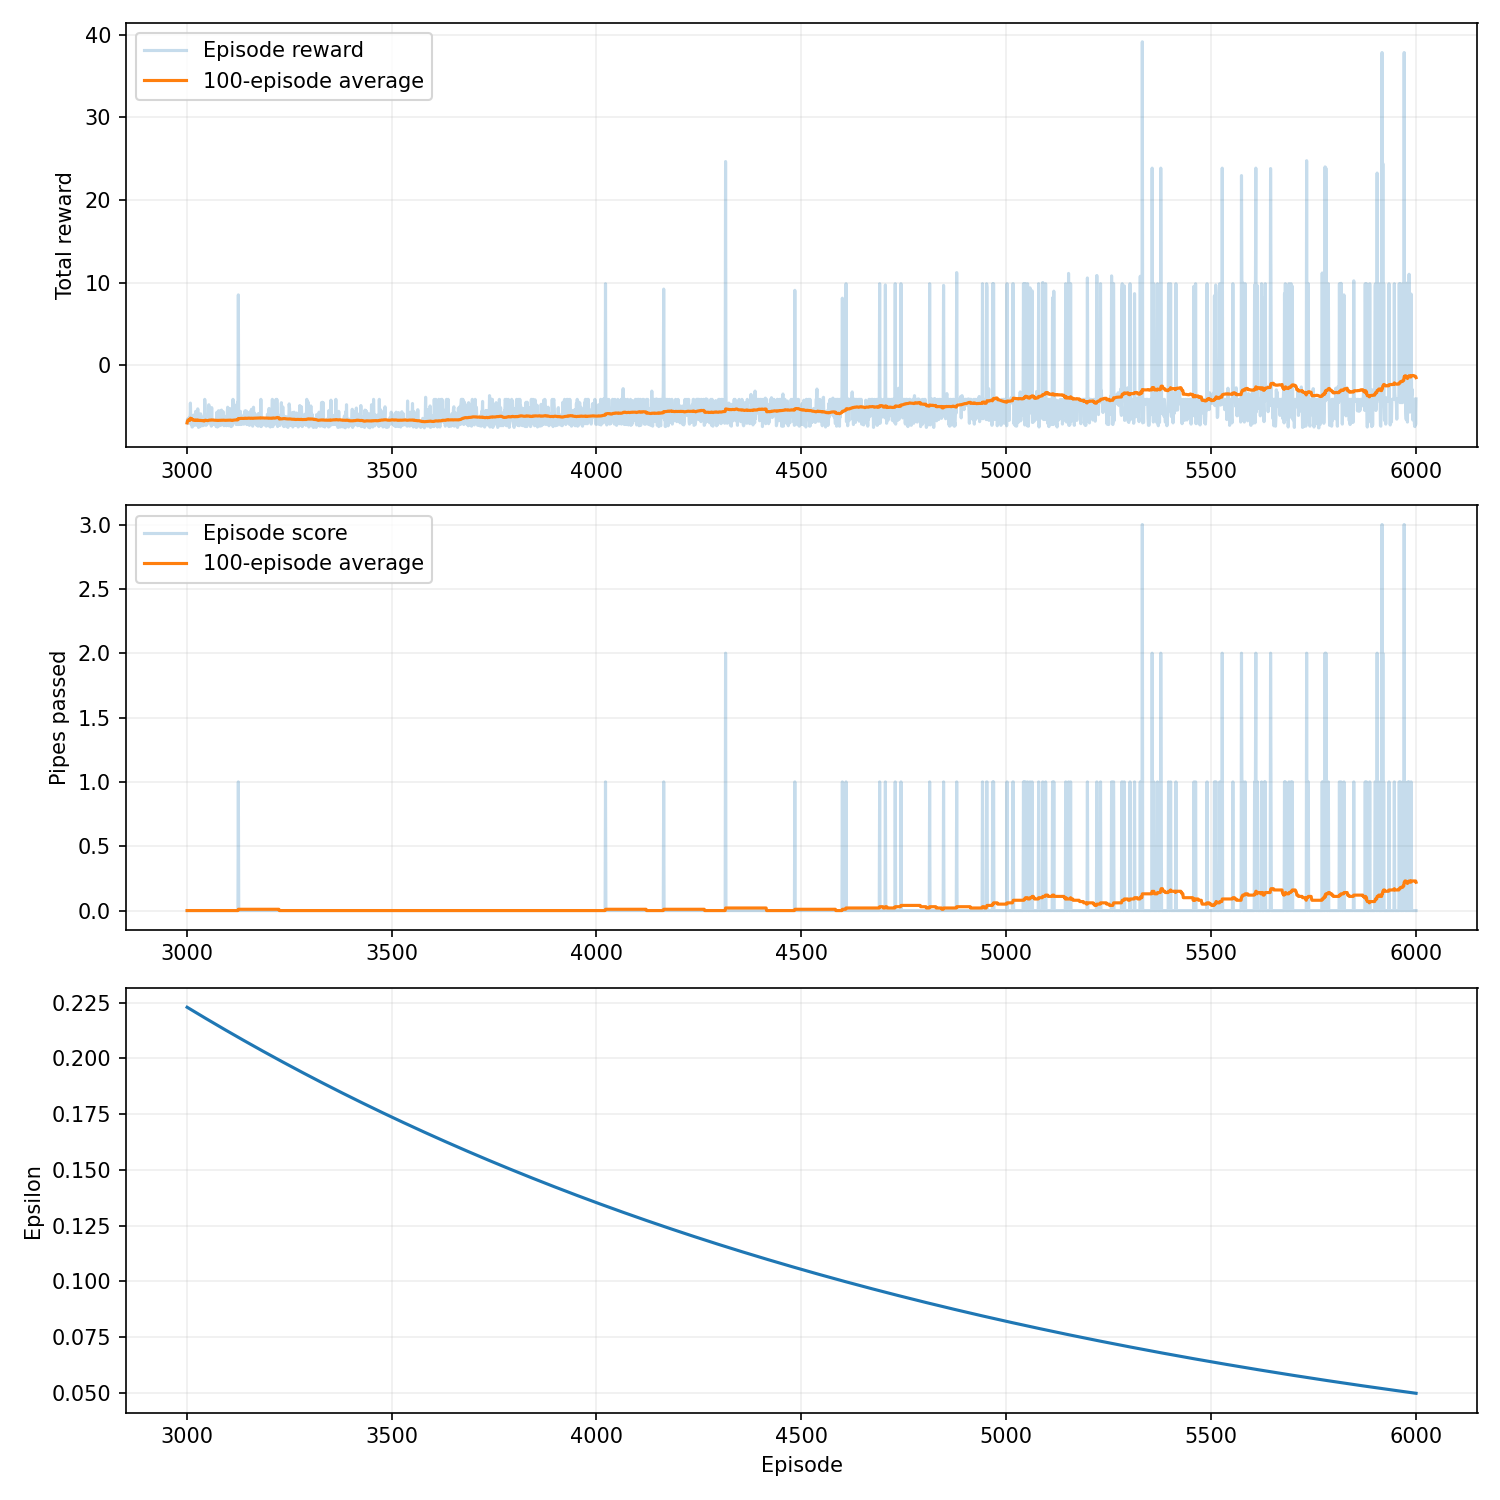

The table this chart was drawn from, first rows:
episode, seed, score, reward, epsilon, rolling_average, steps, reason, training_seconds
3001, 427242, 0, -7.0, 0.2229, 0.0, 61, collision, 8.295
3002, 427243, 0, -6.55, 0.2228, 0.0, 70, collision, 8.309
3003, 427244, 0, -6.5, 0.2227, 0.0, 71, collision, 8.318
3004, 427245, 0, -6.55, 0.2226, 0.0, 70, collision, 8.325
3005, 427246, 0, -6.6, 0.2225, 0.0, 69, collision, 8.331
3006, 427247, 0, -7.0, 0.2224, 0.0, 61, collision, 8.337
3007, 427248, 0, -6.3, 0.2223, 0.0, 75, collision, 8.341
3008, 427249, 0, -6.8, 0.2222, 0.0, 65, collision, 8.345
3009, 427250, 0, -4.6, 0.222, 0.0, 109, collision, 8.351
3010, 427251, 0, -6.6, 0.2219, 0.0, 69, collision, 8.355
3011, 427252, 0, -7.2, 0.2218, 0.0, 57, collision, 8.358
3012, 427253, 0, -6.1, 0.2217, 0.0, 79, collision, 8.362
3013, 427254, 0, -7.5, 0.2216, 0.0, 51, collision, 8.365
3014, 427255, 0, -7.5, 0.2215, 0.0, 51, collision, 8.37
3015, 427256, 0, -7.05, 0.2214, 0.0, 60, collision, 8.382
3016, 427257, 0, -7.0, 0.2213, 0.0, 61, collision, 8.389
3017, 427258, 0, -6.05, 0.2212, 0.0, 80, collision, 8.396
3018, 427259, 0, -6.6, 0.221, 0.0, 69, collision, 8.405
3019, 427260, 0, -7.3, 0.2209, 0.0, 55, collision, 8.41
3020, 427261, 0, -7.25, 0.2208, 0.0, 56, collision, 8.42
3021, 427262, 0, -6.75, 0.2207, 0.0, 66, collision, 8.429
3022, 427263, 0, -5.6, 0.2206, 0.0, 89, collision, 8.439
3023, 427264, 0, -6.45, 0.2205, 0.0, 72, collision, 8.448
3024, 427265, 0, -7.15, 0.2204, 0.0, 58, collision, 8.454
3025, 427266, 0, -7.3, 0.2203, 0.0, 55, collision, 8.459
3026, 427267, 0, -7.2, 0.2202, 0.0, 57, collision, 8.467
3027, 427268, 0, -5.3, 0.2201, 0.0, 95, collision, 8.478
3028, 427269, 0, -6.8, 0.2199, 0.0, 65, collision, 8.486
3029, 427270, 0, -7.55, 0.2198, 0.0, 50, collision, 8.491
3030, 427271, 0, -7.15, 0.2197, 0.0, 58, collision, 8.497
3031, 427272, 0, -6.3, 0.2196, 0.0, 75, collision, 8.504
3032, 427273, 0, -6.7, 0.2195, 0.0, 67, collision, 8.512
3033, 427274, 0, -7.45, 0.2194, 0.0, 52, collision, 8.519
3034, 427275, 0, -5.9, 0.2193, 0.0, 83, collision, 8.529
3035, 427276, 0, -7.2, 0.2192, 0.0, 57, collision, 8.535
3036, 427277, 0, -7.05, 0.2191, 0.0, 60, collision, 8.541
3037, 427278, 0, -7.0, 0.219, 0.0, 61, collision, 8.547
3038, 427279, 0, -6.3, 0.2188, 0.0, 75, collision, 8.554
3039, 427280, 0, -7.35, 0.2187, 0.0, 54, collision, 8.559
3040, 427281, 0, -7.15, 0.2186, 0.0, 58, collision, 8.564
3041, 427282, 0, -7.3, 0.2185, 0.0, 55, collision, 8.57
3042, 427283, 0, -7.1, 0.2184, 0.0, 59, collision, 8.577
3043, 427284, 0, -7.15, 0.2183, 0.0, 58, collision, 8.582
3044, 427285, 0, -4.15, 0.2182, 0.0, 118, collision, 8.591
3045, 427286, 0, -5.1, 0.2181, 0.0, 99, collision, 8.6
3046, 427287, 0, -7.1, 0.218, 0.0, 59, collision, 8.603
3047, 427288, 0, -7.3, 0.2179, 0.0, 55, collision, 8.605
3048, 427289, 0, -7.25, 0.2178, 0.0, 56, collision, 8.607
3049, 427290, 0, -6.6, 0.2176, 0.0, 69, collision, 8.609
3050, 427291, 0, -7.15, 0.2175, 0.0, 58, collision, 8.612
3051, 427292, 0, -7.05, 0.2174, 0.0, 60, collision, 8.615
3052, 427293, 0, -6.55, 0.2173, 0.0, 70, collision, 8.618
3053, 427294, 0, -6.15, 0.2172, 0.0, 78, collision, 8.622
3054, 427295, 0, -4.8, 0.2171, 0.0, 105, collision, 8.627
3055, 427296, 0, -6.3, 0.217, 0.0, 75, collision, 8.63
3056, 427297, 0, -7.0, 0.2169, 0.0, 61, collision, 8.632
3057, 427298, 0, -6.1, 0.2168, 0.0, 79, collision, 8.636
3058, 427299, 0, -6.9, 0.2167, 0.0, 63, collision, 8.638
3059, 427300, 0, -6.0, 0.2166, 0.0, 81, collision, 8.642
3060, 427301, 0, -7.4, 0.2165, 0.0, 53, collision, 8.644
... 2,940 more rows
